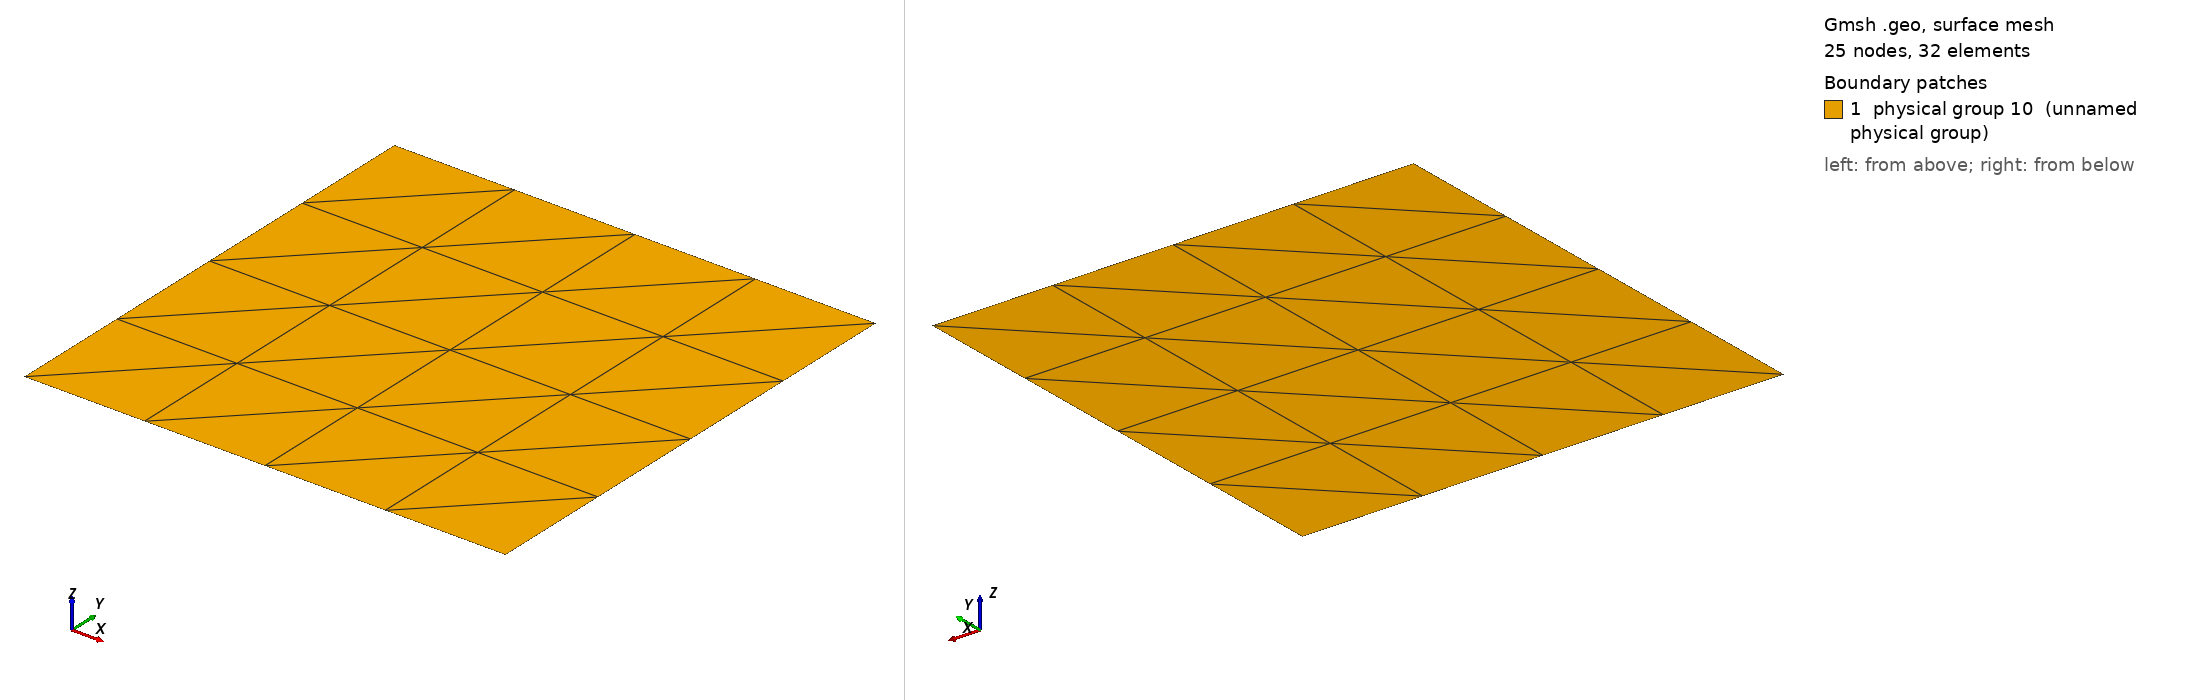

Gmsh geometry script, surface-meshed: 25 nodes, 32 surface elements. Boundary patches (legend numbers): 1 physical group 10 (unnamed physical group). Left view from above one corner, right view from below the opposite corner. Legend entries are the model's physical surfaces. The drawing asked Gmsh for element sizes between 1% and 20% of the model's largest extent; the script's own settings can give other sizes.

=== smallsquare.geo (drawn) ===
Point(1) = {0, 0, 0};
Extrude {1, 0, 0} {
  Point{1}; Layers{4};
}
Extrude {0, 1, 0} {
  Line{1}; Layers{4};
}
// Bottom
Physical Line(6) = {1};
Physical Line(7) = {4};
// Top
Physical Line(8) = {2};
Physical Line(9) = {3};
Physical Surface(10) = {5};
